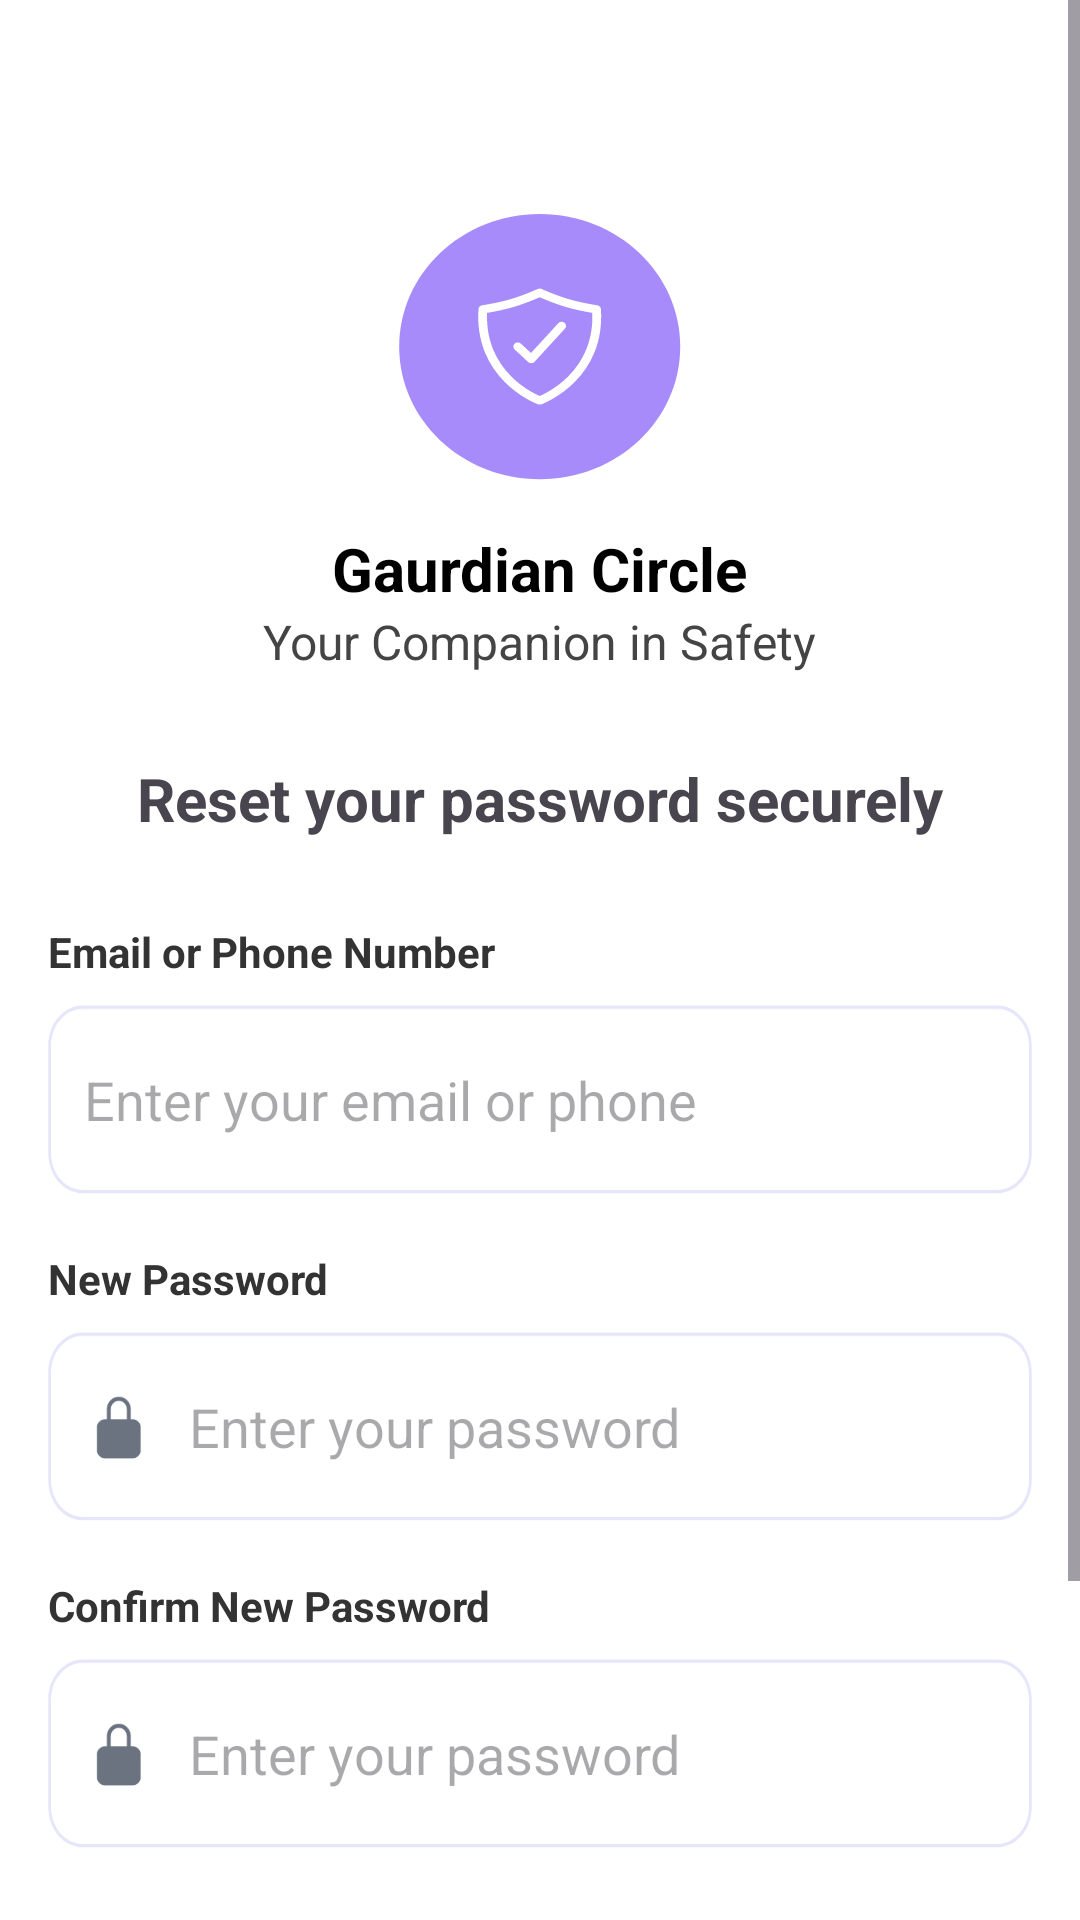

This screen was rendered from an Android layout file. Write that file and the resources it references.
<!-- AndroidManifest.xml: application theme Theme.GaurdianCircle -->
<!-- res/layout/activity_forgotpassword.xml -->
<?xml version="1.0" encoding="utf-8"?>
<ScrollView
    xmlns:android="http://schemas.android.com/apk/res/android"
    xmlns:app="http://schemas.android.com/apk/res-auto"
    xmlns:tools="http://schemas.android.com/tools"
    android:id="@+id/scrollView"
    android:layout_width="match_parent"
    android:layout_height="match_parent"
    android:fillViewport="true"
    android:background="@android:color/white"
    tools:context=".forgotpassword">

    <LinearLayout
        android:id="@+id/main"
        android:layout_width="match_parent"
        android:layout_height="wrap_content"
        android:orientation="vertical"
        android:gravity="center_horizontal"
        android:padding="16dp">

        <ImageView
            android:layout_width="28dp"
            android:layout_height="28dp"
            android:id="@+id/back_icon"
            android:src="@drawable/ic_back_arrow"
            android:contentDescription="Back"
            android:layout_gravity="start"
            android:layout_marginTop="8dp"/>

        <ImageView
            android:layout_width="96dp"
            android:layout_height="96dp"
            android:src="@drawable/img"
            android:layout_marginTop="16dp"/>

        <TextView
            android:layout_width="wrap_content"
            android:layout_height="wrap_content"
            android:text="@string/app_name"
            android:textColor="@color/black"
            android:textSize="20sp"
            android:textStyle="bold"
            android:layout_marginTop="12dp"/>

        <TextView
            android:layout_width="wrap_content"
            android:layout_height="wrap_content"
            android:text="Your Companion in Safety"
            android:textColor="#444444"
            android:textSize="16sp"
            android:paddingBottom="10dp"/>

        <TextView
            android:layout_width="match_parent"
            android:layout_height="wrap_content"
            android:text="Reset your password securely"
            android:textSize="20sp"
            android:textStyle="bold"
            android:gravity="center"
            android:layout_marginTop="18dp"/>

        <TextView
            android:layout_width="match_parent"
            android:layout_height="wrap_content"
            android:layout_marginTop="28dp"
            android:text="Email or Phone Number"
            android:textColor="#333333"
            android:textStyle="bold"/>

        <EditText
            android:id="@+id/email"
            android:layout_width="match_parent"
            android:layout_height="wrap_content"
            android:layout_marginTop="8dp"
            android:hint="Enter your email or phone"
            android:inputType="textEmailAddress"
            android:drawableStart="@drawable/ic_email"
            android:drawablePadding="12dp"
            android:padding="12dp"
            android:background="@drawable/edittext_background"/>

        <TextView
            android:layout_width="match_parent"
            android:layout_height="wrap_content"
            android:layout_marginTop="18dp"
            android:text="New Password"
            android:textColor="#333333"
            android:textStyle="bold"/>

        <EditText
            android:id="@+id/Password"
            android:layout_width="match_parent"
            android:layout_height="wrap_content"
            android:hint="Enter your password"
            android:inputType="textPassword"
            android:drawableStart="@drawable/ic_lock"
            android:drawablePadding="12dp"
            android:padding="12dp"
            android:layout_marginTop="8dp"
            android:background="@drawable/edittext_background"/>

        <TextView
            android:layout_width="match_parent"
            android:layout_height="wrap_content"
            android:layout_marginTop="18dp"
            android:text="Confirm New Password"
            android:textColor="#333333"
            android:textStyle="bold"/>

        <EditText
            android:id="@+id/newPassword"
            android:layout_width="match_parent"
            android:layout_height="wrap_content"
            android:hint="Enter your password"
            android:inputType="textPassword"
            android:drawableStart="@drawable/ic_lock"
            android:drawablePadding="12dp"
            android:padding="12dp"
            android:layout_marginTop="8dp"
            android:background="@drawable/edittext_background"/>

        <Button
            android:id="@+id/resetPasswordButton"
            android:layout_width="match_parent"
            android:layout_height="wrap_content"
            android:layout_marginTop="28dp"
            android:backgroundTint="@color/theme_purple"
            android:text="Reset Password"
            android:textColor="@android:color/white"
            android:padding="14dp"/>

        <TextView
            android:id="@+id/backToLogin"
            android:layout_width="wrap_content"
            android:layout_height="wrap_content"
            android:text="Back to Login"
            android:gravity="center"
            android:textColor="@color/theme_purple"
            android:textSize="14sp"
            android:layout_marginTop="18dp"
            android:clickable="true"/>

        <TextView
            android:layout_width="wrap_content"
            android:layout_height="wrap_content"
            android:text="Your information is secure"
            android:textColor="#999999"
            android:textSize="12sp"
            android:gravity="center"
            android:layout_marginTop="15dp"/>

    </LinearLayout>
</ScrollView>
<!-- resources referenced by this layout -->
<resources>
  <color name="black">#FF000000</color>
  <color name="theme_purple">#A78BFA</color>
  <!-- drawable edittext_background (drawable) -->
  <vector xmlns:android="http://schemas.android.com/apk/res/android"
      android:width="386dp"
      android:height="64dp"
      android:viewportWidth="386"
      android:viewportHeight="64">
    <path
        android:pathData="M0.08,13.92C0.08,6.51 6.14,0.51 13.62,0.51H372.39C379.86,0.51 385.92,6.51 385.92,13.92V49.65C385.92,57.06 379.86,63.06 372.39,63.06H13.62C6.14,63.06 0.08,57.06 0.08,49.65V13.92ZM13.62,1.63C6.76,1.63 1.21,7.13 1.21,13.92V49.65C1.21,56.44 6.76,61.94 13.62,61.94H372.39C379.24,61.94 384.8,56.44 384.8,49.65V13.92C384.8,7.13 379.24,1.63 372.39,1.63H13.62Z"
        android:fillColor="#E6E6FA"/>
  </vector>
  <!-- drawable ic_lock (drawable) -->
  <vector xmlns:android="http://schemas.android.com/apk/res/android"
      android:width="23dp"
      android:height="23dp"
      android:viewportWidth="23"
      android:viewportHeight="23">
    <group>
      <clip-path
          android:pathData="M0.982,0.899H22.211V22.776H0.982V0.899Z"/>
      <path
          android:pathData="M16.24,9.103H15.577V5.685C15.577,4.552 15.188,3.585 14.411,2.784C13.634,1.983 12.696,1.583 11.597,1.583C10.497,1.583 9.559,1.983 8.782,2.784C8.005,3.585 7.616,4.552 7.616,5.685V9.103H6.953C6.22,9.104 5.595,9.371 5.077,9.905C4.559,10.439 4.3,11.083 4.299,11.837V19.358C4.3,20.112 4.559,20.757 5.077,21.29C5.595,21.824 6.22,22.091 6.953,22.092H16.24C16.972,22.091 17.598,21.824 18.116,21.29C18.633,20.757 18.893,20.112 18.894,19.358V11.837C18.893,11.083 18.633,10.439 18.116,9.905C17.598,9.371 16.972,9.104 16.24,9.103ZM14.25,9.103H8.943V5.685C8.943,4.93 9.202,4.285 9.72,3.751C10.238,3.217 10.864,2.95 11.597,2.95C12.329,2.95 12.955,3.217 13.473,3.751C13.991,4.285 14.25,4.93 14.25,5.685V9.103Z"
          android:fillColor="#6B7280"/>
    </group>
  </vector>
  <!-- drawable img: vector/xml drawable (drawable, 3687 chars, omitted) -->
  <string name="app_name">Gaurdian Circle</string>
  <style name="Theme.GaurdianCircle" parent="Base.Theme.GaurdianCircle" />
  <style name="Base.Theme.GaurdianCircle" parent="Theme.Material3.DayNight.NoActionBar">
          
          
      </style>
</resources>
